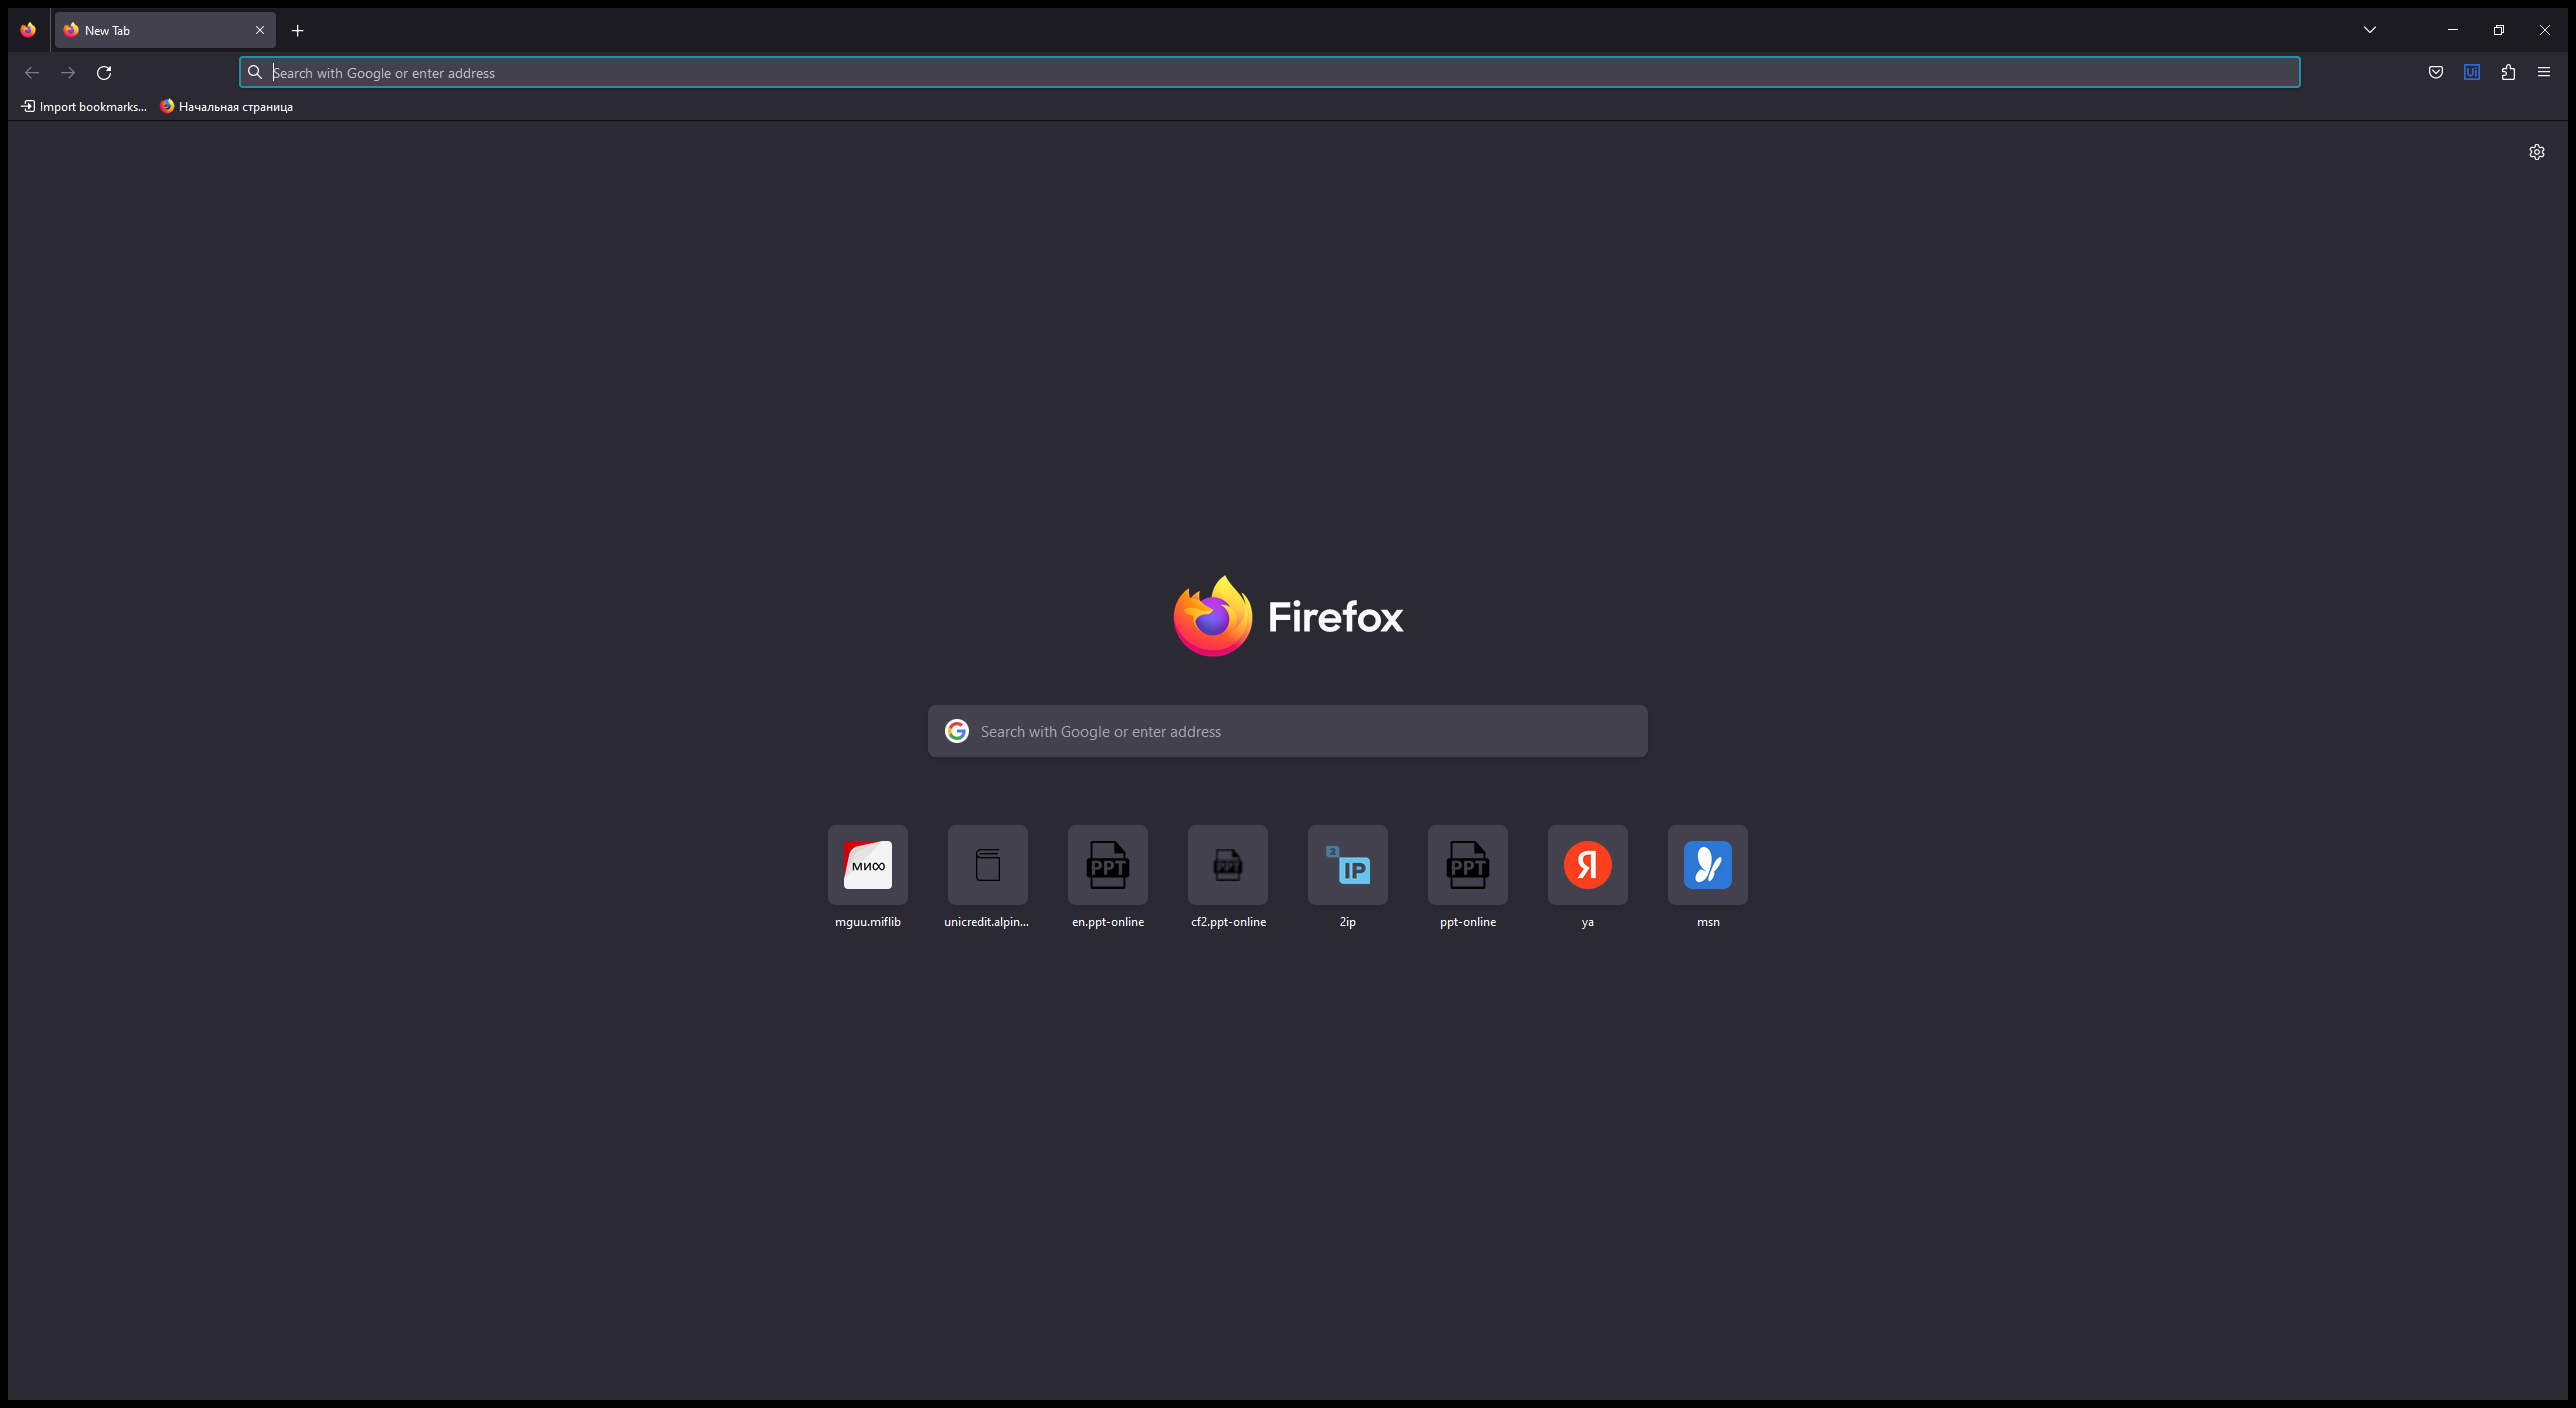
Task: Пустой процесс
Workflow: Main

Step 1: Use Browser Firefox: New Tab (firefox.exe)
